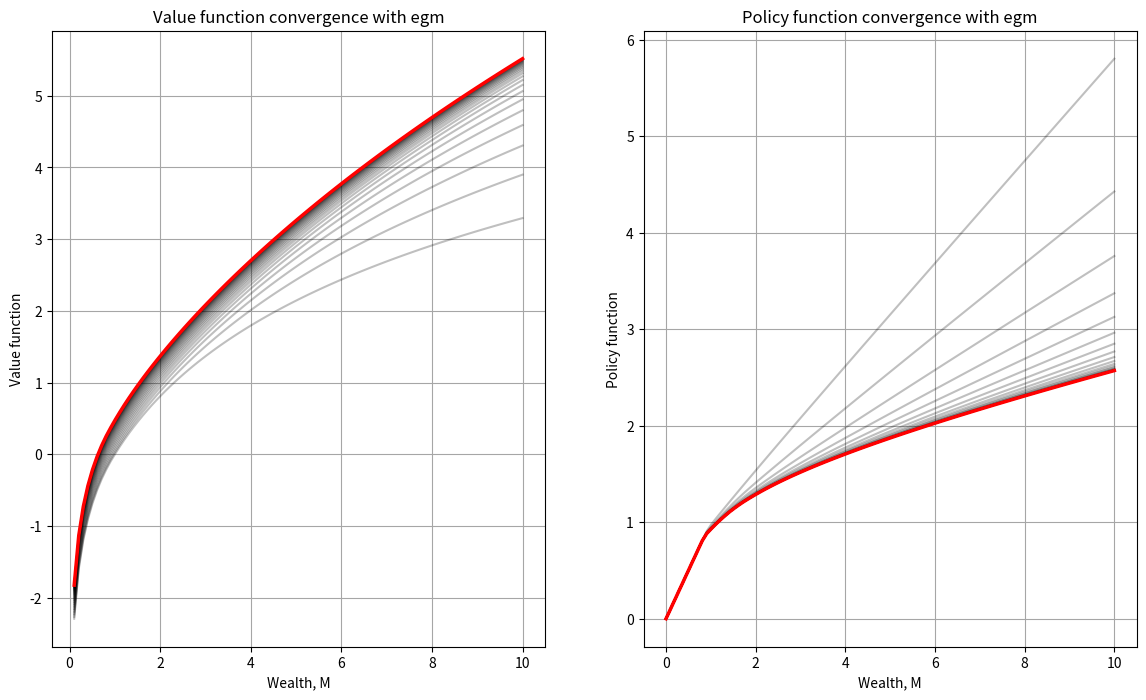
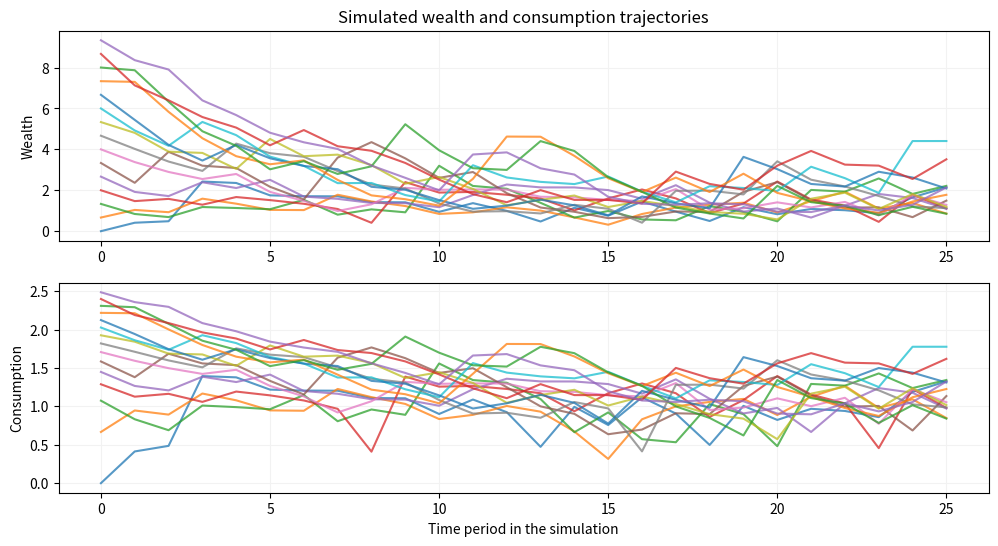
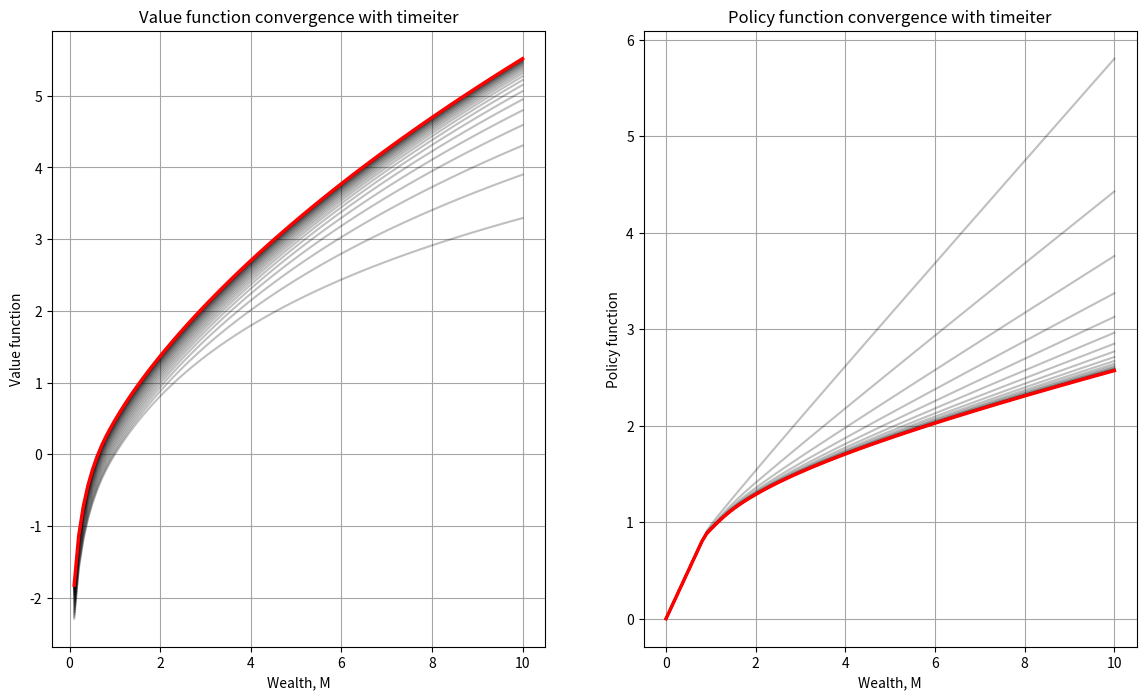
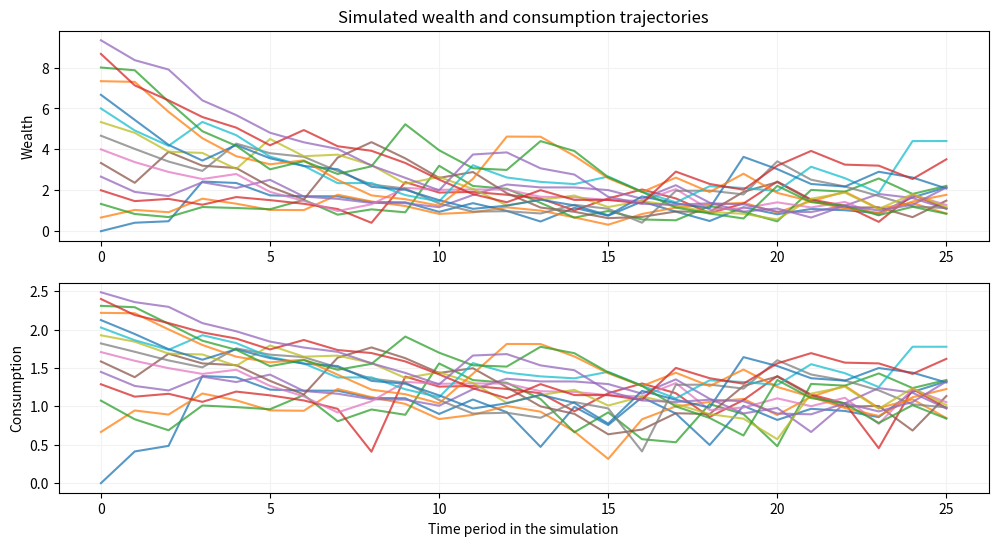
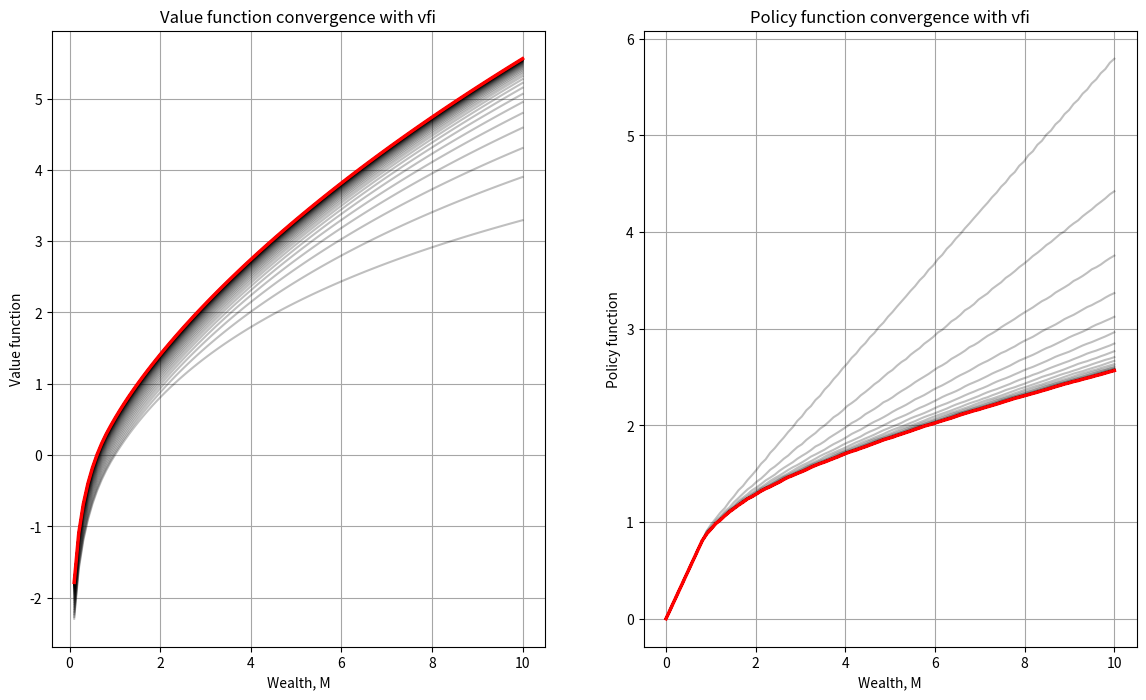
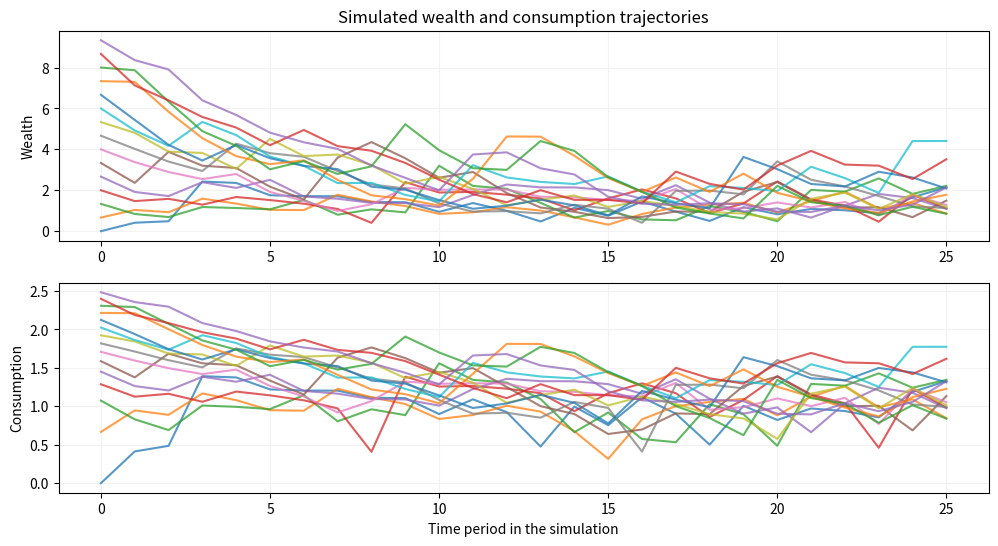
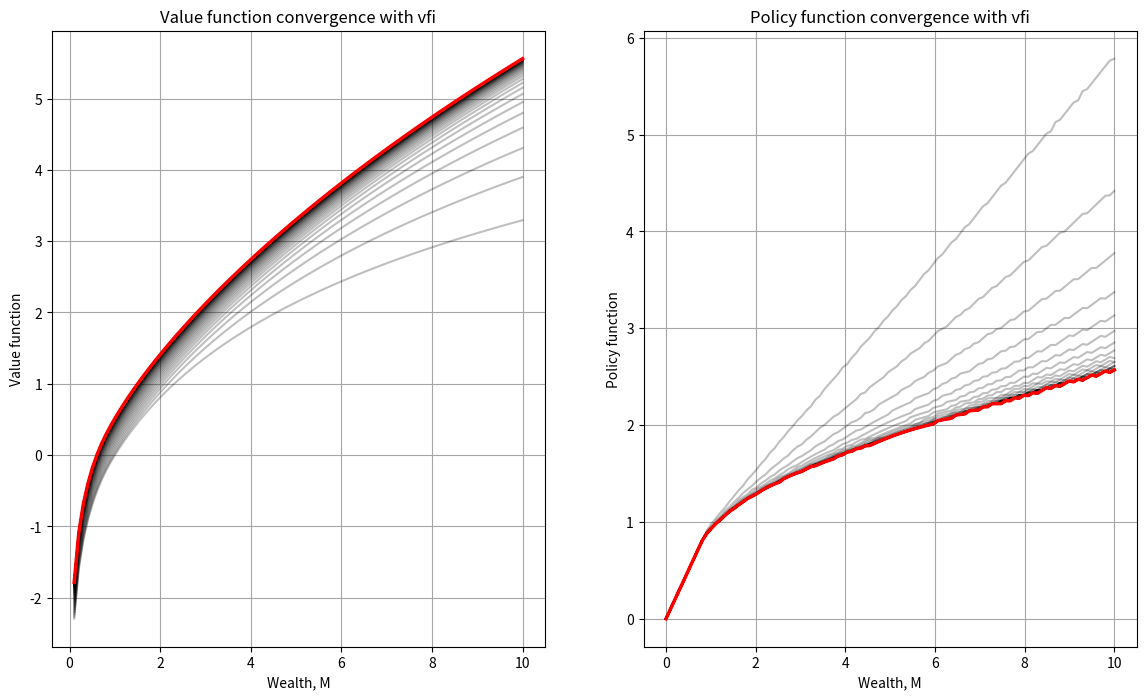
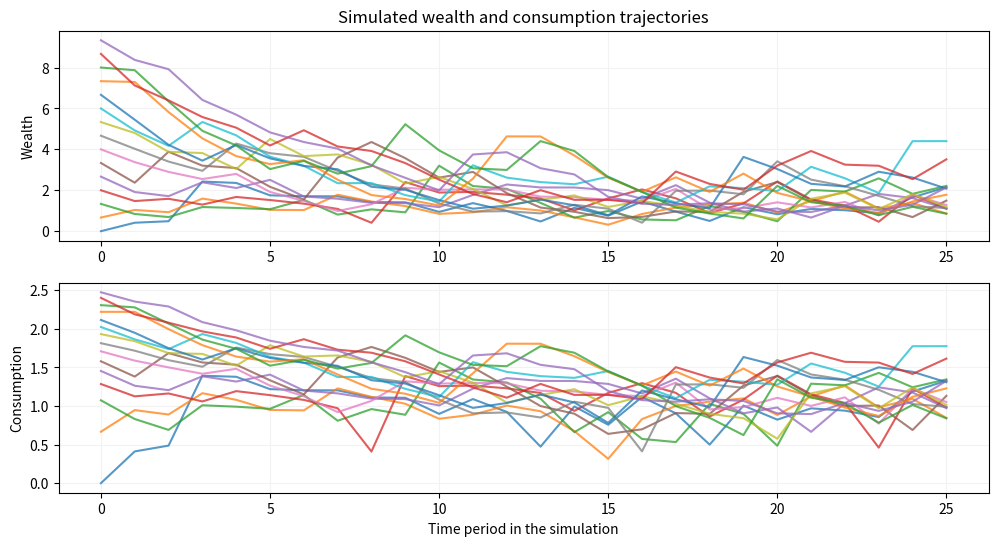

The matplotlib source for these figures, in order:
import numpy as np
import matplotlib.pyplot as plt
from scipy import interpolate
from scipy.stats import lognorm
from scipy.optimize import minimize_scalar, brentq

class deaton():
    '''Implementation of the stochastic Deaton consumption-savings problem with random income.'''

    def __init__(self, Mbar=10,
                 ngrid=50, nchgrid=100, nquad=10,
                 interpolation='linear', bellman_type='discretized',
                 maxiter_internal=250, tol_internal=1e-10,
                 beta=.9, R=1.05, sigma=1.):
        '''Object creator for the stochastic consumption-savings model'''
        self.beta = beta        # Discount factor
        self.R = R              # Gross interest
        self.sigma = sigma      # Param in log-normal income distribution
        self.Mbar = Mbar        # Upper bound on wealth
        self.ngrid = ngrid      # Number of grid points in the state space
        self.nchgrid = nchgrid  # Number of grid points in the decision space
        self.nquad = nquad      # Number of quadrature points
        self.interpolation = interpolation  # type of interpolation, see below
        self.bellman_type = bellman_type  # type of Bellman operator
        self.maxiter_internal = maxiter_internal  # maxiter for continuous Bellman operator
        self.tol_internal = tol_internal  # tolerance for continuous Bellman operator
        # state and choice space grids, as well as quadrature points and weights are set with setter functions below

    def __repr__(self):
        '''String representation for the model'''
        return 'Deaton model with beta={:1.3f}, sigma={:1.3f}, gross return={:1.3f}\nGrids: state {} points up to {:1.1f}, choice {} points, quadrature {} points\nInterpolation: {}\nThe model is {}solved.'\
               .format(self.beta,self.sigma,self.R,self.ngrid,self.Mbar,self.nchgrid,self.nquad,self.interpolation,'' if hasattr(self,'solution') else 'not ')

    @property
    def ngrid(self):
        '''Property getter for the ngrid parameter'''
        return self.__ngrid

    @ngrid.setter
    def ngrid(self,ngrid):
        '''Property setter for the ngrid parameter'''
        self.__ngrid = ngrid
        epsilon = np.finfo(float).eps # smallest positive float number difference
        self.grid = np.linspace(epsilon,self.Mbar,ngrid) # grid for state space

    @property
    def nchgrid(self):
        '''Property getter for the nchgrid parameter'''
        return self.__nchgrid

    @nchgrid.setter
    def nchgrid(self,nchgrid):
        '''Property setter for the nchgrid parameter'''
        self.__nchgrid = nchgrid
        epsilon = np.finfo(float).eps # smallest positive float number difference
        self.chgrid = np.linspace(epsilon,self.Mbar,nchgrid) # grid for state space

    @property
    def bellman_type(self):
        '''Property getter for the bellman_type parameter'''
        return self.__bellman_type

    @bellman_type.setter
    def bellman_type(self,value):
        '''Property setter for the bellman_type parameter'''
        self.__bellman_type = value
        if value == 'discretized':
            self.bellman = self.bellman_discretized
        elif value == 'continuous':
            self.bellman = self.bellman_continuous
        else:
            raise RuntimeError('Unknown Bellman type parameter')

    @property
    def sigma(self):
        '''Property getter for the sigma parameter'''
        return self.__sigma

    @sigma.setter
    def sigma(self,sigma):
        '''Property setter for the sigma parameter'''
        self.__sigma = sigma
        self.__quadrature_setup()  # update quadrature points and weights

    @property
    def nquad(self):
        '''Property getter for the number of quadrature points'''
        return self.__nquad

    @nquad.setter
    def nquad(self,nquad):
        '''Property setter for the number of quadrature points'''
        self.__nquad = nquad
        self.__quadrature_setup()  # update quadrature points and weights

    def __quadrature_setup(self):
        '''Internal function to set up quadrature points and weights,
        depends on sigma and nquad, therefore called from the property setters
        '''
        try:
            # quadrature points and weights for log-normal distribution
            self.quadp,self.quadw = np.polynomial.legendre.leggauss(self.__nquad) # Gauss-Legendre for [-1,1]
            self.quadp = (self.quadp+1)/2 # rescale to [0,1]
            self.quadp = lognorm.ppf(self.quadp,self.__sigma) # inverse cdf
            self.quadw /= 2 # rescale weights as well
        except(AttributeError):
            # when __nquad or __sigma are not yet set
            pass

    def utility(self,c):
        '''Utility function'''
        return np.log(c)

    def marginal_utility(self,c):
        '''Marginal utility function'''
        return 1/c

    def inverse_marginal_utility(self,u):
        '''Marginal utility function'''
        return 1/u

    def next_period_wealth(self,M,c,y):
        '''Next period budget'''
        if self.nquad>1:
            return self.R*(M-c) + y  # next period wealth
        else:
            return self.R*(M-c) + np.zeros(shape=y.shape) # next period wealth without income

    def interp_func(self,x,f):
        '''Returns the interpolation function for given data'''
        if self.interpolation=='linear':
            return interpolate.interp1d(x,f,kind='slinear',fill_value="extrapolate")
        elif self.interpolation=='quadratic':
            return interpolate.interp1d(x,f,kind='quadratic',fill_value="extrapolate")
        elif self.interpolation=='cubic':
            return interpolate.interp1d(x,f,kind='cubic',fill_value="extrapolate")
        elif self.interpolation=='polynomial':
            p = np.polynomial.polynomial.polyfit(x,f,self.ngrid_state-1)
            return lambda x: np.polynomial.polynomial.polyval(x,p)
        else:
            print('Unknown interpolation type')
            return None

    def bellman_discretized(self,V0):
        '''Bellman operator with discretized choice,
           V0 is 1-dim vector of values on the state grid
        '''
        c = self.chgrid[:,np.newaxis,np.newaxis]   # axis 0: choices
        M = self.grid[np.newaxis,:,np.newaxis]     # axis 1: states
        y = self.quadp[np.newaxis,np.newaxis,:]    # axis 2: quadrature points
        c = c.repeat(self.ngrid,axis=1).repeat(self.nquad,axis=2)  # 3-dim array of choices
        c *= M/self.Mbar                           # scale values of choices to ensure c<=M
        M1 = self.next_period_wealth(M,c,y)        # 3-dim array with quad point in last dimension
        inter = self.interp_func(self.grid,V0)            # interpolating function for next period value function
        V1 = inter(M1)                                    # value function at next period wealth, 3-dim array
        EV = np.dot(V1,self.quadw)                        # expected value function, 2-dim matrix
        MX = self.utility(c[:,:,0]) + self.beta*EV        # maximand of Bellman equation, 2-dim matrix
        MX[c[:,:,0]>M[:,:,0]] = -np.inf                   # infeasible choices should have -inf (just in case)
        V1 = np.amax(MX,axis=0,keepdims=False)            # optimal choice as maximum in every column, 1-dim vector
        c1 = c[np.argmax(MX,axis=0),range(self.ngrid),0]  # choose the max attaining levels of c
        return V1, c1

    def bellman_continuous(self,V0):
        '''Bellman operator with continuous choice,
           V0 is 1-dim vector of values on the state grid
        '''
        def maximand(c,M,interf):
            '''Maximand of the Bellman equation'''
            M1 = self.next_period_wealth(M,c,self.quadp)  # vector of next period wealth
            V1 = interf(M1)                               # value function at next period wealth
            EV = np.dot(V1,self.quadw)                    # expected value function, scalar
            MX = self.utility(c) + self.beta*EV           # maximand of Bellman equation, scalar
            return -MX # negative because of minimization

        def findC(M,interf):
            '''Solves for optimal consumption for given wealth M'''
            if M<=self.grid[0]:
                return M  # return M if it is too close to zero
            opt = {'maxiter':self.maxiter_internal, 'xatol':self.tol_internal}
            res = minimize_scalar(maximand,args=(M,interf),method='Bounded',bounds=[self.grid[0],M],options=opt)
            if res.success:
                return res.x # if converged successfully
            else:
                raise RuntimeError('Bellman continuous failed to find optimal consumption')

        interfunc = self.interp_func(self.grid,V0)  # interpolation function for V0
        V1=np.empty(self.ngrid,dtype='float')    # allocate space for the policy function
        c1=np.empty(self.ngrid,dtype='float')    # allocate space for the value function
        for i,M in enumerate(self.grid):         # loop over state space
            c1[i] = findC(M,interfunc)           # find optimal consumption
            V1[i] = -maximand(c1[i],M,interfunc) # value function, don't forget the negation!
        return V1, c1

    
    def euler_residual(self,c,M,policy):
        '''Computes the Euler residuals for a given points (M,c), and
           given policy function that enters into the RHS
           Argument policy is interpolation function for the policy
        '''
        # assume that c and M are either scalars or 1-dim arrays of the same size
        if isinstance(c,np.ndarray):
            c0,M0 = c[:,np.newaxis],M[:,np.newaxis]  # axis 0: choices and states
            y = self.quadp[np.newaxis,:]             # axis 1: quadrature points
        else:
            c0,M0 = c,M
            y = self.quadp                           # 1-dim array of quadrature points
        M1 = self.next_period_wealth(M0,c0,y)        # 1-dim or 2-dim array with quad point in last dimension
        c1 = np.maximum(policy(M1),self.grid[0])     # value function at next period wealth, 3-dim array
        mu = self.marginal_utility(c1)               # marginal utility in the RHS
        RHS = self.beta*self.R*np.dot(mu,self.quadw) # RHS of Euler equation
        LHS = self.marginal_utility(c)
        return LHS-RHS

    def solve_egm (self,maxiter=500,tol=1e-4,callback=None):
        '''Solves the model using EGM (successive approximations of efficient Coleman-Reffet operator)
           Callback function is invoked at each iteration with keyword arguments.
        '''
        A = np.linspace(0,self.Mbar,self.ngrid)  # grid on savings
        interp = lambda x,f: interpolate.interp1d(x,f,kind='slinear',fill_value="extrapolate") # linear interpolation
        c0 = interp([0,self.Mbar],[0,self.Mbar]) # initial policy function
        V0 = self.utility(self.grid)
        for iter in range(maxiter):
            # EGM step
            M1 = self.next_period_wealth(A[:,np.newaxis],0,self.quadp[np.newaxis,:]) # matrix with A in axis=0, y/quadpoints in axis=1
            c1 = np.maximum(c0(M1),self.grid[0])         # value function at next period wealth, 3-dim array
            mu = self.marginal_utility(c1)               # marginal utility in the RHS
            RHS = self.beta*self.R*np.dot(mu,self.quadw) # RHS of Euler equation
            c = np.empty(self.ngrid+1,dtype=float)
            M = np.empty(self.ngrid+1,dtype=float)
            c[0] = M[0] = 0.
            c[1:] = self.inverse_marginal_utility(RHS)    # current period consumption (vector)
            M[1:] = c[1:] + A                             # vector of endogenous points on M
            c1 = interp(M,c)                              # updated policy function
            c1grid = c1(self.grid)                        # vector representation of policy function
            # matrix of next period wealth, states in axis=0, quadpoint in axis=1
            M1 = self.next_period_wealth(self.grid[:,np.newaxis],c1grid[:,np.newaxis],self.quadp[np.newaxis,:])
            interfunc = self.interp_func(self.grid,V0)    # interpolcation for the value function
            V  = interfunc(M1)                            # value function at next period wealth
            EV = np.dot(V,self.quadw)                     # expected value function, vector
            V1 = self.utility(c1grid) + self.beta*EV      # maximand of Bellman equation, column-vector
            err = np.amax(np.abs(c1grid-c0(self.grid)))
            if callback: callback(iter=iter,model=self,value=V1,policy=c1grid,err=err) # callback for making plots
            if err < tol:
                break  # converged!
            c0,V0 = c1,V1  # prepare for the next iteration
        else:  # when iter went up to maxiter
            raise RuntimeError('No convergence: maximum number of iterations achieved!')
        self.solution = {'value':V1,'policy':c1grid,'solver':'egm'}  # save the model solution to the object
        return V1,c1grid


    def solve_timeiter (self,maxiter=500,tol=1e-4,callback=None):
        '''Solves the model using time iterations (successive approximations of Coleman-Reffet operator)
           Callback function is invoked at each iteration with keyword arguments.
        '''
        c0 = self.grid # on first iteration assume consuming everything
        V0 = self.utility(self.grid)
        for iter in range(maxiter):
            c1 = np.empty(self.ngrid,dtype=float)  # allocate space for policy and value functions
            V1 = np.empty(self.ngrid,dtype=float)
            c0inter = self.interp_func(self.grid,c0)  # interpolation function for policy c0
            for i,M in enumerate(self.grid):
                if M<=self.grid[0] or self.euler_residual(c=M,M=M,policy=c0inter)>0:
                    c1[i] = M  # corner solution
                else:
                    c1[i] = brentq(self.euler_residual,args=(M,c0inter),a=self.grid[0],b=M,
                                  xtol=self.tol_internal,maxiter=self.maxiter_internal,
                                  full_output=False,disp=True)  # optimal consumption level for given M
                # calculation of the value function for given M and found optimal consumption c1[i]
                interfunc = self.interp_func(self.grid,V0)
                M1 = self.next_period_wealth(M,c1[i],self.quadp)  # vector of next period wealth
                V  = interfunc(M1)                                # value function at next period wealth
                EV = np.dot(V,self.quadw)                        # expected value function, scalar
                V1[i] = self.utility(c1[i]) + self.beta*EV        # maximand of Bellman equation, scalar
            err = np.amax(np.abs(c1-c0))
            if callback: callback(iter=iter,model=self,value=V1,policy=c1,err=err) # callback for making plots
            if err < tol:
                break  # converged!
            c0,V0 = c1,V1  # prepare for the next iteration
        else:  # when iter went up to maxiter
            raise RuntimeError('No convergence: maximum number of iterations achieved!')
        self.solution = {'value':V1,'policy':c1,'solver':'time iterations'}  # save the model solution to the object
        return V1,c1

    def solve_vfi (self,maxiter=500,tol=1e-4,callback=None):
        '''Solves the model using value function iterations (successive approximations of Bellman operator)
           Callback function is invoked at each iteration with keyword arguments.
        '''
        V0 = self.utility(self.grid) # on first iteration assume consuming everything
        for iter in range(maxiter):
            V1,c1 = self.bellman(V0)
            err = np.amax(np.abs(V1-V0))
            if callback: callback(iter=iter,model=self,value=V1,policy=c1,err=err) # callback for making plots
            if err < tol:
                break  # converged!
            V0 = V1  # prepare for the next iteration
        else:  # when iter went up to maxiter
            raise RuntimeError('No convergence: maximum number of iterations achieved!')
        self.solution = {'value':V1,'policy':c1,'solver':'VFI with {} Bellman'.format(self.bellman_type)}  # save the model solution to the object
        return V1,c1

    def solve_plot(self,solver,**kvarg):
        '''Illustrate solution
           Inputs: solver (string), and any inputs to the solver
        '''
        if solver=='vfi':
            solver_func = self.solve_vfi
        elif solver=='timeiter':
            solver_func = self.solve_timeiter
        elif solver=='egm':
            solver_func = self.solve_egm
        else:
            raise ValueError('Unknown solver label')
        fig1, (ax1,ax2) = plt.subplots(1,2,figsize=(14,8))
        ax1.grid(visible=True, which='both', color='0.65', linestyle='-')
        ax2.grid(visible=True, which='both', color='0.65', linestyle='-')
        ax1.set_title('Value function convergence with %s'%solver)
        ax2.set_title('Policy function convergence with %s'%solver)
        ax1.set_xlabel('Wealth, M')
        ax2.set_xlabel('Wealth, M')
        ax1.set_ylabel('Value function')
        ax2.set_ylabel('Policy function')
        def callback(**kwargs):
            print('|',end='')
            grid = kwargs['model'].grid
            v = kwargs['value']
            c = kwargs['policy']
            ax1.plot(grid[1:],v[1:],color='k',alpha=0.25)
            ax2.plot(grid,c,color='k',alpha=0.25)
        V,c = solver_func(callback=callback,**kvarg)
        # add solutions
        ax1.plot(self.grid[1:],V[1:],color='r',linewidth=2.5)
        ax2.plot(self.grid,c,color='r',linewidth=2.5)
        plt.show()
        return V,c

    def accuracy(self,dense_grid_factor=10,verbose=False):
        '''Compute the average squared Euler residuals for the saved solution'''
        assert hasattr(self,'solution'), 'Need to solve the model to compute the accuracy measure!'
        grid = np.linspace(self.grid[0],self.Mbar,self.ngrid*dense_grid_factor) # dense grid for state space
        inter = self.interp_func(self.grid,self.solution['policy'])  # interpolation function for policy function
        c = inter(grid)  # consumption on the dense grid
        er = self.euler_residual(c=c,M=grid,policy=inter)
        er = er[np.logical_not(np.isclose(c,grid,atol=1e-10))]  # disregard corner solutions
        acc = np.mean(er**2)
        if verbose:
            print('Average squared Euler residuals ({}) using {} points is {}'.format(
                self.solution['solver'],self.ngrid*dense_grid_factor,acc))
        else:
            return acc

    def simulator(self,init_wealth=1,T=10,seed=None,plot=True):
        '''Simulation of the model for given number of periods from given initial conditions'''
        assert hasattr(self,'solution'), 'Need to solve the model before simulating!'
        if seed!=None:
            np.random.seed(seed)  # fix the seed if needed
        init_wealth = np.asarray(init_wealth).ravel()  # flat np array of initial wealth
        N = init_wealth.size  # number of trajectories to simulate
        sim = {'M':np.empty((N,T+1)),'c':np.empty((N,T+1))}
        sim['M'][:,0] = init_wealth  # initial wealth in the first column
        inter = self.interp_func(self.grid,self.solution['policy'])  # interpolation function for policy function
        for t in range(T+1):
            sim['c'][:,t] = inter(sim['M'][:,t])  # optimal consumption in period t
            if t<T:
                y = lognorm.rvs(self.sigma,size=N) # draw random income
                sim['M'][:,t+1] = self.next_period_wealth(sim['M'][:,t],sim['c'][:,t],y) # next period wealth
        if plot:
            fig, (ax1,ax2) = plt.subplots(2,1,figsize=(12,6))
            ax1.set_title('Simulated wealth and consumption trajectories')
            ax1.set_ylabel('Wealth')
            ax2.set_ylabel('Consumption')
            ax2.set_xlabel('Time period in the simulation')
            for ax in (ax1,ax2):
                ax.grid(visible=True, which='both', color='0.95', linestyle='-')
            for i in range(N):
                ax1.plot(sim['M'][i,:],alpha=0.75)
                ax2.plot(sim['c'][i,:],alpha=0.75)
            plt.show()
        return sim # return simulated data

# when the module is run directly
if __name__ == "__main__":
    m = deaton(ngrid=100,nchgrid=250,sigma=.5,nquad=10, bellman_type='continuous')
    print(m)
    iw=m.Mbar*np.arange(15)/15

    v,c = m.solve_plot(solver='egm')
    m.accuracy(verbose=True)
    sims = m.simulator(init_wealth=iw,T=25,seed=2020)

    v,c = m.solve_plot(solver='timeiter')
    m.accuracy(verbose=True)
    sims = m.simulator(init_wealth=iw,T=25,seed=2020)

    v,c = m.solve_plot(solver='vfi')
    m.accuracy(verbose=True)
    sims = m.simulator(init_wealth=iw,T=25,seed=2020)

    m.bellman_type='discretized'
    v,c = m.solve_plot(solver='vfi')
    m.accuracy(verbose=True)
    sims = m.simulator(init_wealth=iw,T=25,seed=2020)

